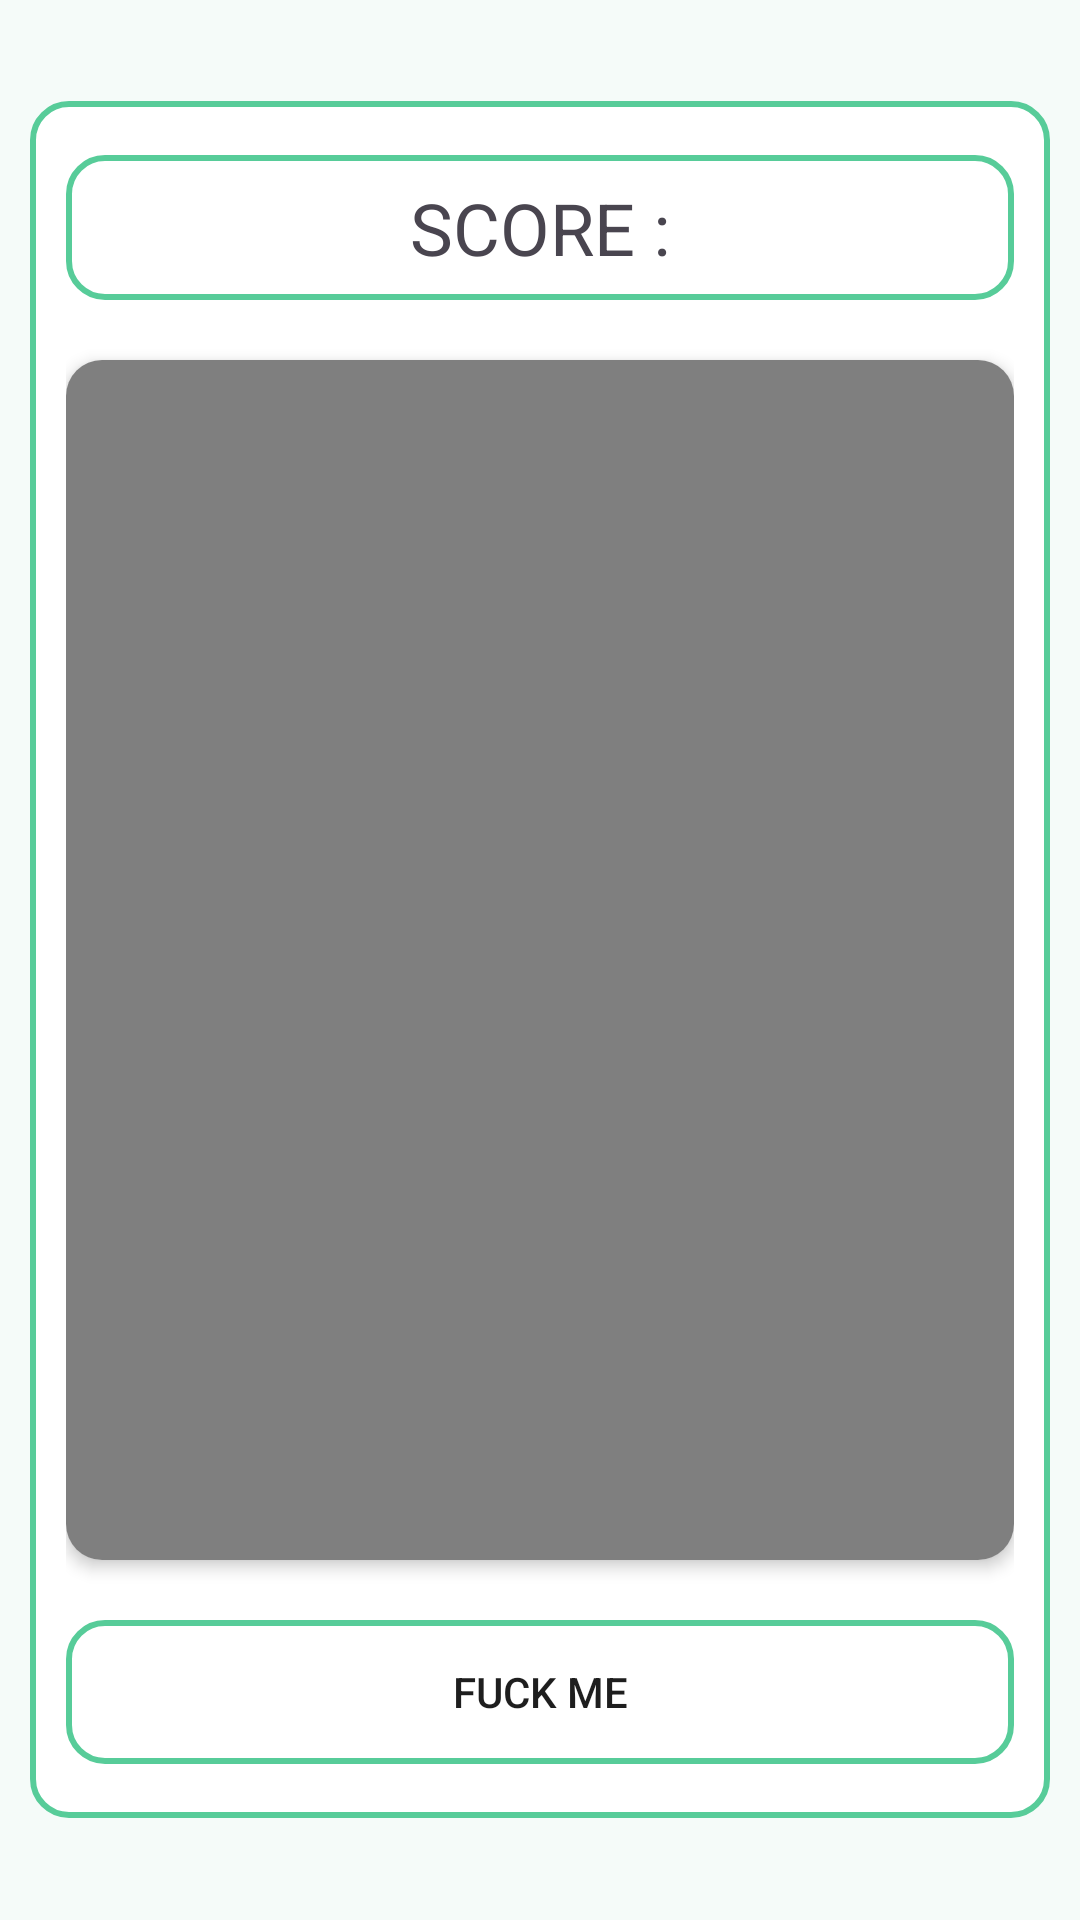

Write the Android layout XML for this screen, with the resource values it uses.
<!-- AndroidManifest.xml: application theme Theme.Khoshtip -->
<!-- res/layout/activity_single_player.xml -->
<?xml version="1.0" encoding="utf-8"?>
<RelativeLayout xmlns:android="http://schemas.android.com/apk/res/android"
    xmlns:app="http://schemas.android.com/apk/res-auto"
    android:layout_width="match_parent"
    android:layout_gravity="center"
    android:gravity="center"
    android:background="#F5FBF9"
    android:layout_height="match_parent">

    <LinearLayout
        android:layout_width="match_parent"
        android:gravity="center"
        android:layout_margin="10dp"
        android:background="@drawable/bg_input_active"
        android:layout_height="wrap_content"
        android:orientation="vertical">

        <TextView
            android:id="@+id/textt"
            android:layout_width="match_parent"
            android:layout_height="wrap_content"
            android:layout_above="@+id/web"
            android:layout_marginTop="10dp"
            android:layout_marginBottom="10dp"
            android:background="@drawable/bg_input_active"
            android:gravity="center"
            android:text="SCORE :"
            android:textAlignment="center"
            android:textSize="24sp" />

        <androidx.cardview.widget.CardView
            android:id="@+id/web"

            android:layout_width="match_parent"
            android:layout_height="wrap_content"
            android:layout_centerInParent="true"
            android:layout_marginTop="10dp"
            android:layout_marginBottom="10dp"
            app:cardCornerRadius="12dp"
            app:cardElevation="3dp">

            <VideoView
                android:id="@+id/videoView"
                android:layout_width="match_parent"
                android:layout_height="400dp" />
        </androidx.cardview.widget.CardView>

        <Button
            android:id="@+id/btnPlay"
            android:layout_width="match_parent"
            android:layout_height="wrap_content"
            android:layout_below="@id/web"
            android:layout_alignParentStart="true"
            android:layout_alignParentEnd="true"
            android:layout_marginTop="10dp"
            android:layout_marginBottom="10dp"
            android:background="@drawable/bg_input_active"
            android:enabled="false"
            android:text="Fuck me" />

    </LinearLayout>



</RelativeLayout>
<!-- resources referenced by this layout -->
<resources>
  <!-- drawable bg_input_active (drawable) -->
  <?xml version="1.0" encoding="utf-8"?>
  <shape xmlns:android="http://schemas.android.com/apk/res/android"
      android:shape="rectangle">
  
      <solid android:color="#FFFFFF" />
  
      <corners android:radius="12dp" />
  
      <stroke
          android:width="2dp"
          android:color="#57CC99" />
  
      <padding
          android:left="12dp"
          android:top="8dp"
          android:right="12dp"
          android:bottom="8dp" />
  
  </shape>
  <style name="Theme.Khoshtip" parent="Base.Theme.Khoshtip" />
  <style name="Base.Theme.Khoshtip" parent="Theme.Material3.DayNight.NoActionBar">
          
          
          <item name="colorControlActivated">@color/colorPrimary</item>
          <item name="colorControlNormal">@color/colorPrimary</item>
  
          
          <item name="android:textColorHighlight">@color/colorPrimary</item>
  
          
          <item name="colorPrimaryContainer">@color/colorPrimary</item>
          <item name="colorOnPrimaryContainer">@android:color/white</item>
  
          <item name="colorSecondaryContainer">@color/accent</item>
          <item name="colorOnSecondaryContainer">@android:color/white</item>
  
          
          <item name="colorSurfaceVariant">@color/surface</item>
          <item name="colorOnSurfaceVariant">@color/textPrimary</item>
  
          
          <item name="colorPrimary">@color/colorPrimary</item>
          <item name="colorOnPrimary">@android:color/white</item>
  
          
          <item name="colorSecondary">@color/accent</item>
          <item name="colorOnSecondary">@android:color/white</item>
  
          
          <item name="android:colorBackground">@color/background</item>
          <item name="colorSurface">@color/surface</item>
  
          
          <item name="android:statusBarColor">#57CC99</item>
          <item name="android:navigationBarColor">@color/navigationBarColor</item>
          <item name="android:windowLightStatusBar">true</item>
  
          
          <item name="colorControlHighlight">@color/rippleColor</item>
  
          
          <item name="android:textColorPrimary">@color/textPrimary</item>
          <item name="android:textColorSecondary">@color/textSecondary</item>
      </style>
  <color name="colorPrimary">#57CC99</color>
  <color name="accent">#57CC99</color>
  <color name="surface">#F4F9F7</color>
  <color name="textPrimary">#1E1E1E</color>
  <color name="background">#FFFFFF</color>
  <color name="navigationBarColor">#E6F3EE</color>
  <color name="rippleColor">#2257CC99</color>
  <color name="textSecondary">#6A6A6A</color>
</resources>
